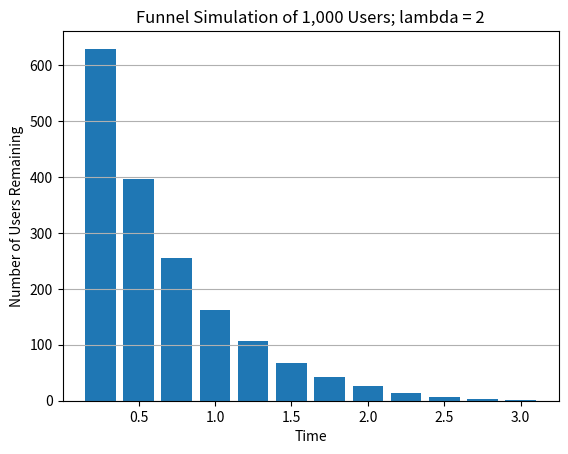
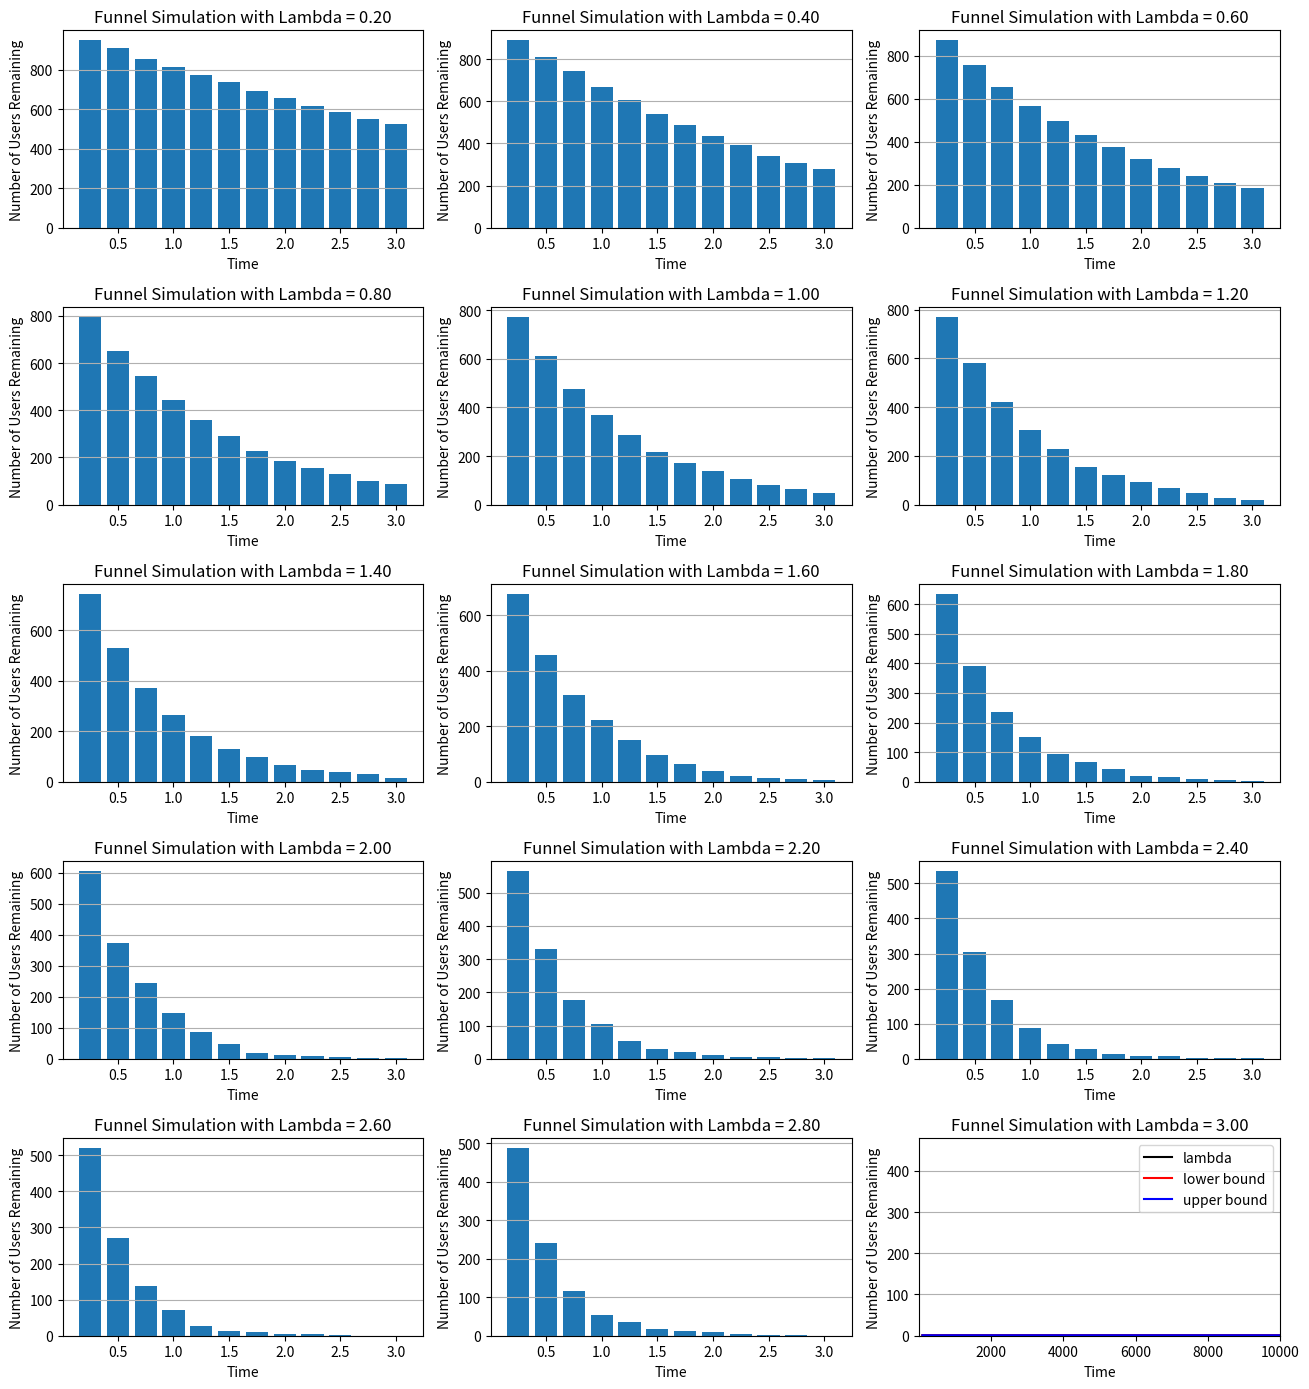

Recreate these plots in Python, in order.
import numpy as np
import matplotlib.pyplot as plt
import pandas as pd


# Functions:

def UserSim(n, parameter):
    """
    input :
    n - the number to of users to simulate
    parameter - the rate parameter (lambda)
    
    output: 
    A list of exponential random variable simulations - specifically, the prbability density for each
    simulated random variable instance.
    """
    return list(np.random.exponential(1.0 / parameter, n)) #1st parameter is scale = 1/parameter given aka lambda

def get_survivors(user_pdf, max_time=3, time_step=0.25):
    """Given the probability distribution of an exponential R.V. and the max. time and time step return a tuple of
    cumulative survivor counts and corresponding times
    """
    num_bins = int(max_time / time_step)
    counts, bin_edges = np.histogram(user_pdf, bins=num_bins, range=(0, 3), density=False)  # bin the data
    cdf_user_counts = np.cumsum(counts)  # generate cumulative counts of users (similar to cdf)
    survivors = len(user_pdf) - cdf_user_counts      # users remaining at each time instance
    return (list(survivors), list(bin_edges[1:]))

def EstLam1(quitting_time): return 1.0/np.mean(np.array(quitting_time))

def bootstrap(n, quitting_time, alpha):
    """
    input: 
    n - number of bootstaps 
    quitting_time - user quitting time acquired from UserSim
    alpha - significance level 
    
    output: 
    lower and upper bound of estimated lambda with respect to given alpha 
    """
    quitting_times = np.random.choice(quitting_time, size=(n,len(quitting_time))) # matrix contains 500 lists of simulated user quitting time
    estimated_lambda = np.apply_along_axis(EstLam1, 1, quitting_times) # estimated lamda for each user quiitng time list
    
    upper = np.percentile(estimated_lambda, (1.0 -alpha/2)*100) # upper bound of estimated lambda 
    lower = np.percentile(estimated_lambda, (alpha/2.0)*100) # lower bound of estimated lambda 
    
    return lower, upper

# Q1(a)

# Simulate 1,000 users with lambda = 2
n = 1000
parameter = 2
user_pdf = UserSim(n, parameter)  # simulate the probability densities of users

# graph funnel for 1000 users
survivors, bin_edges = get_survivors(user_pdf)
fig, ax = plt.subplots(1,1)
plt.bar(bin_edges, survivors, width=0.2, align="center")
plt.xlabel('Time')
plt.ylabel('Number of Users Remaining')
plt.title('Funnel Simulation of 1,000 Users; lambda = 2')
plt.grid(axis='y')
fig.savefig('funnelq1.png', dpi=100)

# Q1(b)

# generate exp rv with the respect of each lambda value
params_all = np.arange(0.2, 3.2, 0.2)
user_pdfs_all = [get_survivors(UserSim(n, parameter)) for parameter in params_all]

# graph funnel for different number of users
fig, axes = plt.subplots(5,3, sharex=False, sharey=False)
fig.set_size_inches(13, 14)
for i, ax in enumerate(axes.flatten()):
    ax.bar(user_pdfs_all[i][1], user_pdfs_all[i][0], width=0.2, align="center")
    ax.set_xlabel('Time')
    ax.set_ylabel('Number of Users Remaining')
    ax.grid(axis='y')
    ax.set_title('Funnel Simulation with Lambda = {:.2f}'.format(params_all[i]))
    
plt.tight_layout()
fig.savefig('funnelq2.png', dpi=100)


#Q2(b)

user_quitting_time = UserSim(1000, 1)

lambda_ = EstLam1(user_quitting_time)
print("Estimated lambda is {:.3f}".format(lambda_))

#Q2(c)

n = 500
lower, upper = bootstrap(n,quitting_time=user_quitting_time, alpha=0.5)
print('95% confidence interval for the estimated lambda is: [{:.3f},{:.3f}]'.format(lower,upper))


num_users = [100, 200, 500, 1000, 2000, 5000, 10000]
estimated_lambdas = []
lower_bound = []
upper_bound = []

n = 500
for each in num_users:
    user_quitting_time = UserSim(each, 1) # simulate user quitting time
    estimated_lambdas.append(EstLam1(user_quitting_time)) # calculate estimated lambda 
    
    lower, upper = bootstrap(n,quitting_time=user_quitting_time, alpha=0.5) # lower and upper bound of estimated lambda 
    lower_bound.append(lower)
    upper_bound.append(upper)

table = pd.DataFrame({'number of users': num_users, 
                      'estimated lambda': estimated_lambdas,
                      'lower bound': lower_bound,
                      'upper bound': upper_bound})

table = table[['number of users','estimated lambda','lower bound','upper bound']]

print(table)


# graph confidence interval

lambda_value = table['estimated lambda']
number_users = table['number of users']
lower_bound = table['lower bound']
upper_bound = table['upper bound']

plt.plot(number_users, lambda_value, 'black')
plt.plot(number_users,lower_bound , 'red')
plt.plot(number_users, upper_bound, 'blue')
plt.xlim(10, np.max(np.array(number_users)))
plt.legend(['lambda', 'lower bound', 'upper bound'])


#Q3&4


